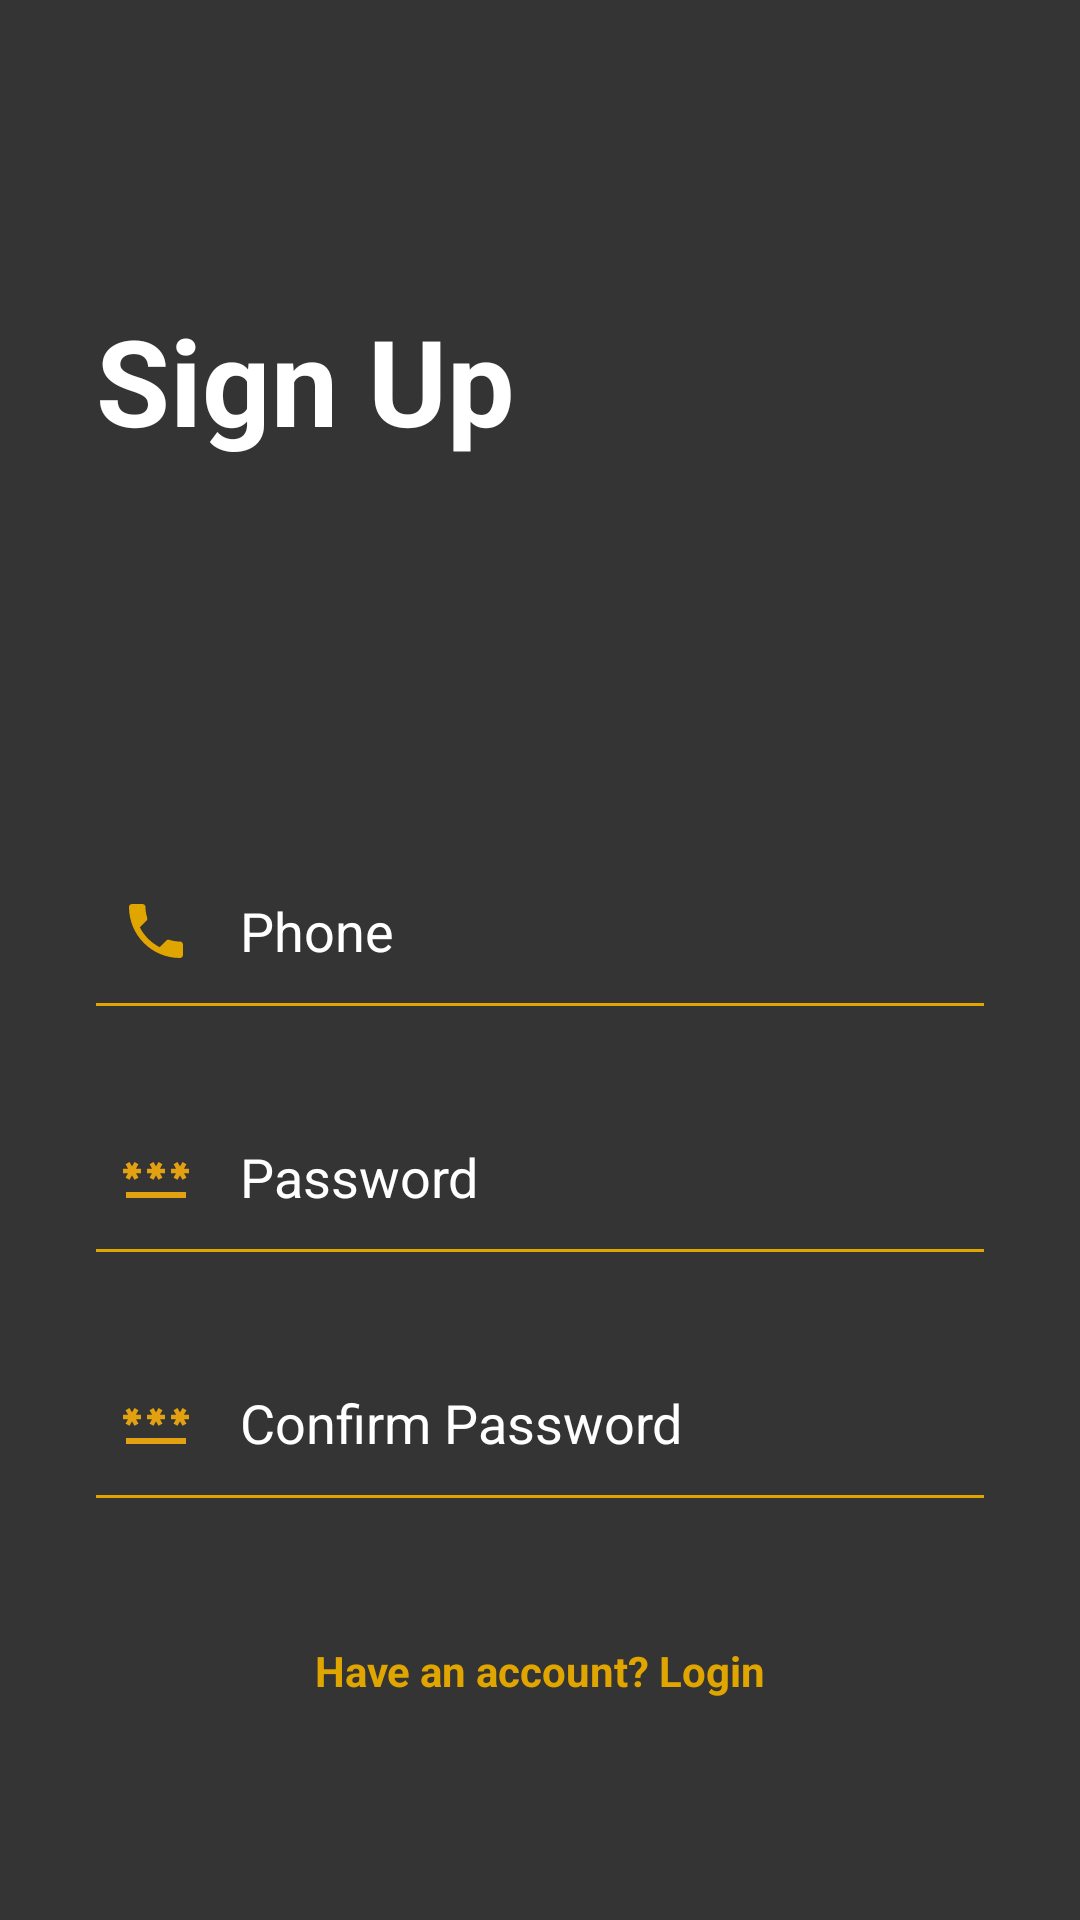

Layout XML and referenced resources for this Android screen:
<!-- AndroidManifest.xml: application theme Theme.MyVHC -->
<!-- res/layout/activity_sign_up.xml -->
<?xml version="1.0" encoding="utf-8"?>
<androidx.constraintlayout.widget.ConstraintLayout xmlns:android="http://schemas.android.com/apk/res/android"
    xmlns:app="http://schemas.android.com/apk/res-auto"
    xmlns:tools="http://schemas.android.com/tools"
    android:layout_width="match_parent"
    android:layout_height="match_parent"
    android:background="#343434"
    tools:context=".authActivity.SignUpActivity">

    <ImageView
        android:id="@+id/imageView"
        android:layout_width="wrap_content"
        android:layout_height="wrap_content"
        android:src="@drawable/top_background"
        app:layout_constraintEnd_toEndOf="parent"
        app:layout_constraintStart_toStartOf="parent"
        app:layout_constraintTop_toTopOf="parent" />

    <ScrollView
        android:layout_width="match_parent"
        android:layout_height="match_parent"
        app:layout_constraintBottom_toBottomOf="parent"
        app:layout_constraintEnd_toEndOf="parent"
        app:layout_constraintStart_toStartOf="parent"
        app:layout_constraintTop_toTopOf="parent">

        <LinearLayout
            android:layout_width="match_parent"
            android:layout_height="wrap_content"
            android:orientation="vertical">

            <TextView
                android:id="@+id/textView"
                android:layout_width="match_parent"
                android:layout_height="wrap_content"
                android:layout_marginStart="32dp"
                android:layout_marginTop="100dp"
                android:layout_marginBottom="100dp"
                android:text="@string/sign_up"
                android:textColor="#fff"
                android:textSize="40sp"
                android:textStyle="bold"

                />

            <EditText
                android:id="@+id/txtPhone"
                android:layout_width="match_parent"
                android:layout_height="50dp"
                android:layout_marginStart="32dp"
                android:layout_marginTop="32dp"
                android:layout_marginEnd="32dp"
                android:autofillHints=""
                android:background="@drawable/edittext_background_login"
                android:drawableStart="@drawable/baseline_phone_24"
                android:drawablePadding="16dp"
                android:ems="10"
                android:hint="@string/phone"
                android:inputType="phone"
                android:maxEms="10"
                android:padding="8dp"
                android:textColorHint="#fff" />

            <EditText
                android:id="@+id/txtPassword"
                android:layout_width="match_parent"
                android:layout_height="50dp"
                android:layout_marginStart="32dp"
                android:layout_marginTop="32dp"
                android:layout_marginEnd="32dp"
                android:autofillHints=""
                android:background="@drawable/edittext_background_login"
                android:drawableStart="@drawable/baseline_password_24"
                android:drawablePadding="16dp"
                android:ems="10"
                android:hint="@string/password"
                android:inputType="textPassword"
                android:maxEms="10"
                android:padding="8dp"
                android:textColorHint="#fff" />

            <EditText
                android:id="@+id/txtConfirmPassword"
                android:layout_width="match_parent"
                android:layout_height="50dp"
                android:layout_marginStart="32dp"
                android:layout_marginTop="32dp"
                android:layout_marginEnd="32dp"
                android:autofillHints=""
                android:background="@drawable/edittext_background_login"
                android:drawableStart="@drawable/baseline_password_24"
                android:drawablePadding="16dp"
                android:ems="10"
                android:hint="@string/confirm_password"
                android:inputType="textPassword"
                android:maxEms="10"
                android:padding="8dp"
                android:textColorHint="#fff" />

            <ImageView
                android:id="@+id/imgLogin"
                android:layout_width="wrap_content"
                android:layout_height="wrap_content"
                android:layout_gravity="end"
                android:layout_marginTop="16sp"
                android:src="@drawable/btn_login" />

            <TextView
                android:layout_width="match_parent"
                android:layout_height="wrap_content"
                android:layout_marginTop="32dp"
                android:text="@string/have_an_account_login"
                android:textAlignment="center"
                android:textColor="#E1A500"
                android:textStyle="bold" />
        </LinearLayout>
    </ScrollView>
</androidx.constraintlayout.widget.ConstraintLayout>
<!-- resources referenced by this layout -->
<resources>
  <!-- drawable baseline_password_24 (drawable) -->
  <vector xmlns:android="http://schemas.android.com/apk/res/android"
      android:width="24dp"
      android:height="24dp"
      android:tint="#E1A111"
      android:viewportWidth="24"
      android:viewportHeight="24">
      <path
          android:fillColor="@android:color/white"
          android:pathData="M2,17h20v2H2V17zM3.15,12.95L4,11.47l0.85,1.48l1.3,-0.75L5.3,10.72H7v-1.5H5.3l0.85,-1.47L4.85,7L4,8.47L3.15,7l-1.3,0.75L2.7,9.22H1v1.5h1.7L1.85,12.2L3.15,12.95zM9.85,12.2l1.3,0.75L12,11.47l0.85,1.48l1.3,-0.75l-0.85,-1.48H15v-1.5h-1.7l0.85,-1.47L12.85,7L12,8.47L11.15,7l-1.3,0.75l0.85,1.47H9v1.5h1.7L9.85,12.2zM23,9.22h-1.7l0.85,-1.47L20.85,7L20,8.47L19.15,7l-1.3,0.75l0.85,1.47H17v1.5h1.7l-0.85,1.48l1.3,0.75L20,11.47l0.85,1.48l1.3,-0.75l-0.85,-1.48H23V9.22z" />
  </vector>
  <!-- drawable baseline_phone_24 (drawable) -->
  <vector xmlns:android="http://schemas.android.com/apk/res/android"
      android:width="24dp"
      android:height="24dp"
      android:tint="#E1A500"
      android:viewportWidth="24"
      android:viewportHeight="24">
      <path
          android:fillColor="@android:color/white"
          android:pathData="M6.62,10.79c1.44,2.83 3.76,5.14 6.59,6.59l2.2,-2.2c0.27,-0.27 0.67,-0.36 1.02,-0.24 1.12,0.37 2.33,0.57 3.57,0.57 0.55,0 1,0.45 1,1V20c0,0.55 -0.45,1 -1,1 -9.39,0 -17,-7.61 -17,-17 0,-0.55 0.45,-1 1,-1h3.5c0.55,0 1,0.45 1,1 0,1.25 0.2,2.45 0.57,3.57 0.11,0.35 0.03,0.74 -0.25,1.02l-2.2,2.2z" />
  </vector>
  <!-- drawable edittext_background_login (drawable) -->
  <?xml version="1.0" encoding="utf-8"?>
  <layer-list xmlns:android="http://schemas.android.com/apk/res/android">
      <item
          android:bottom="-1dp"
          android:left="-3dp"
          android:right="-3dp"
          android:top="-3dp">
          <shape android:shape="rectangle">
              <stroke
                  android:width="2dp"
                  android:color="#E1A500" />
          </shape>
      </item>
  </layer-list>
  <string name="confirm_password">Confirm Password</string>
  <string name="have_an_account_login">Have an account? Login</string>
  <string name="password">Password</string>
  <string name="phone">Phone</string>
  <string name="sign_up">Sign Up</string>
  <style name="Theme.MyVHC" parent="Theme.MaterialComponents.NoActionBar">
          
          <item name="colorPrimary">@color/white</item>
          <item name="colorPrimaryDark">@color/black</item>
          <item name="colorAccent">@color/white</item>
          
      </style>
  <color name="white">#FFFFFFFF</color>
  <color name="black">#FF000000</color>
</resources>
